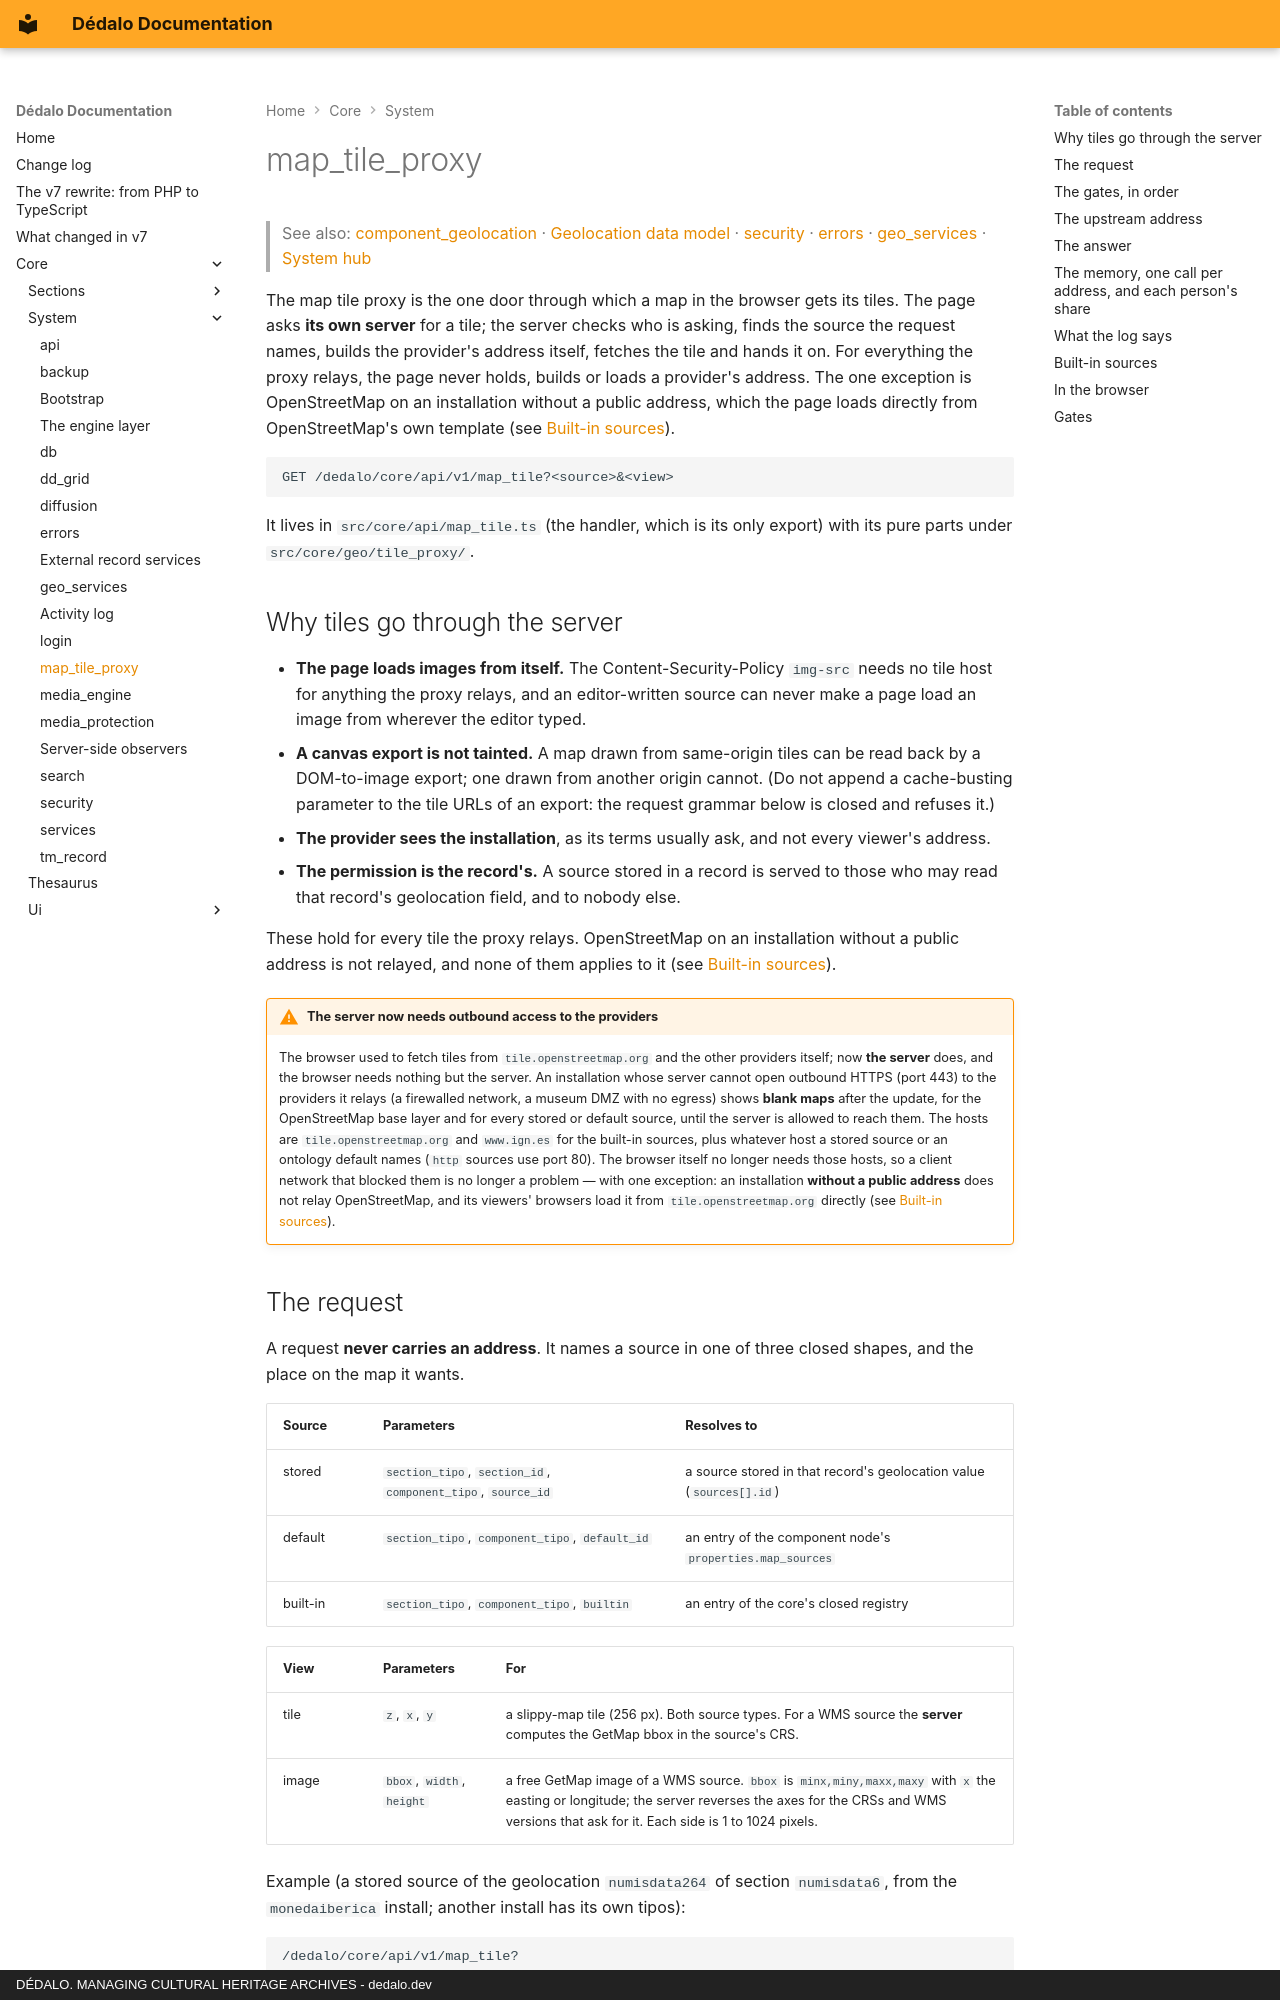

repository: dedalia-org/dedalo · page: core/system/map_tile_proxy/index.html · generator: mkdocs · copyright: DÉDALO. MANAGING CULTURAL HERITAGE ARCHIVES - dedalo.dev

# map_tile_proxy

> See also: [component_geolocation](../components/component_geolocation.md) · [Geolocation data model](../data_model/geolocation.md#map-sources-and-legend) · [security](security.md) · [errors](errors.md) · [geo_services](geo_services.md) · [System hub](index.md)

The map tile proxy is the one door through which a map in the browser gets its tiles. The page asks
**its own server** for a tile; the server checks who is asking, finds the source the request
names, builds the provider's address itself, fetches the tile and hands it on. For everything the
proxy relays, the page never holds, builds or loads a provider's address. The one exception is
OpenStreetMap on an installation without a public address, which the page loads directly from
OpenStreetMap's own template (see [Built-in sources](#built-in-sources)).

```
GET /dedalo/core/api/v1/map_tile?<source>&<view>
```

It lives in `src/core/api/map_tile.ts` (the handler, which is its only export) with its pure parts
under `src/core/geo/tile_proxy/`.

## Why tiles go through the server

* **The page loads images from itself.** The Content-Security-Policy `img-src` needs no tile host for
  anything the proxy relays, and an editor-written source can never make a page load an image from
  wherever the editor typed.
* **A canvas export is not tainted.** A map drawn from same-origin tiles can be read back by a
  DOM-to-image export; one drawn from another origin cannot. (Do not append a cache-busting
  parameter to the tile URLs of an export: the request grammar below is closed and refuses it.)
* **The provider sees the installation**, as its terms usually ask, and not every viewer's address.
* **The permission is the record's.** A source stored in a record is served to those who may read
  that record's geolocation field, and to nobody else.

These hold for every tile the proxy relays. OpenStreetMap on an installation without a public address
is not relayed, and none of them applies to it (see [Built-in sources](#built-in-sources)).

!!! warning "The server now needs outbound access to the providers"
    The browser used to fetch tiles from `tile.openstreetmap.org` and the other providers
    itself; now **the server** does, and the browser needs nothing but the server. An installation
    whose server cannot open outbound HTTPS (port 443) to the providers it relays (a firewalled
    network, a museum DMZ with no egress) shows **blank maps** after the update, for the
    OpenStreetMap base layer and for every stored or default source, until the server is allowed
    to reach them. The hosts are `tile.openstreetmap.org` and `www.ign.es` for the built-in sources,
    plus whatever host a stored source or an ontology default names (`http` sources use port 80).
    The browser itself no longer needs those hosts, so a client network that blocked them is
    no longer a problem — with one exception: an installation **without a public address**
    does not relay OpenStreetMap, and its viewers' browsers load it from `tile.openstreetmap.org`
    directly (see [Built-in sources](#built-in-sources)).

## The request

A request **never carries an address**. It names a source in one of three closed shapes, and the
place on the map it wants.

| Source | Parameters | Resolves to |
| --- | --- | --- |
| stored | `section_tipo`, `section_id`, `component_tipo`, `source_id` | a source stored in that record's geolocation value (`sources[].id`) |
| default | `section_tipo`, `component_tipo`, `default_id` | an entry of the component node's `properties.map_sources` |
| built-in | `section_tipo`, `component_tipo`, `builtin` | an entry of the core's closed registry |

| View | Parameters | For |
| --- | --- | --- |
| tile | `z`, `x`, `y` | a slippy-map tile (256 px). Both source types. For a WMS source the **server** computes the GetMap bbox in the source's CRS. |
| image | `bbox`, `width`, `height` | a free GetMap image of a WMS source. `bbox` is `minx,miny,maxx,maxy` with `x` the easting or longitude; the server reverses the axes for the CRSs and WMS versions that ask for it. Each side is 1 to 1024 pixels. |

Example (a stored source of the geolocation `numisdata264` of section `numisdata6`, from the `monedaiberica` install; another install has its own tipos):

```
/dedalo/core/api/v1/map_tile?section_tipo=numisdata6&section_id=1&component_tipo=numisdata264&source_id=4&z=5&x=15&y=12
```

The grammar is closed: a key outside the shape's list is refused, so is a key given twice, and
every value must match its pattern in full. `url`, `host`, `layers`, `service` and every other
parameter that could steer the provider request are simply not keys.
